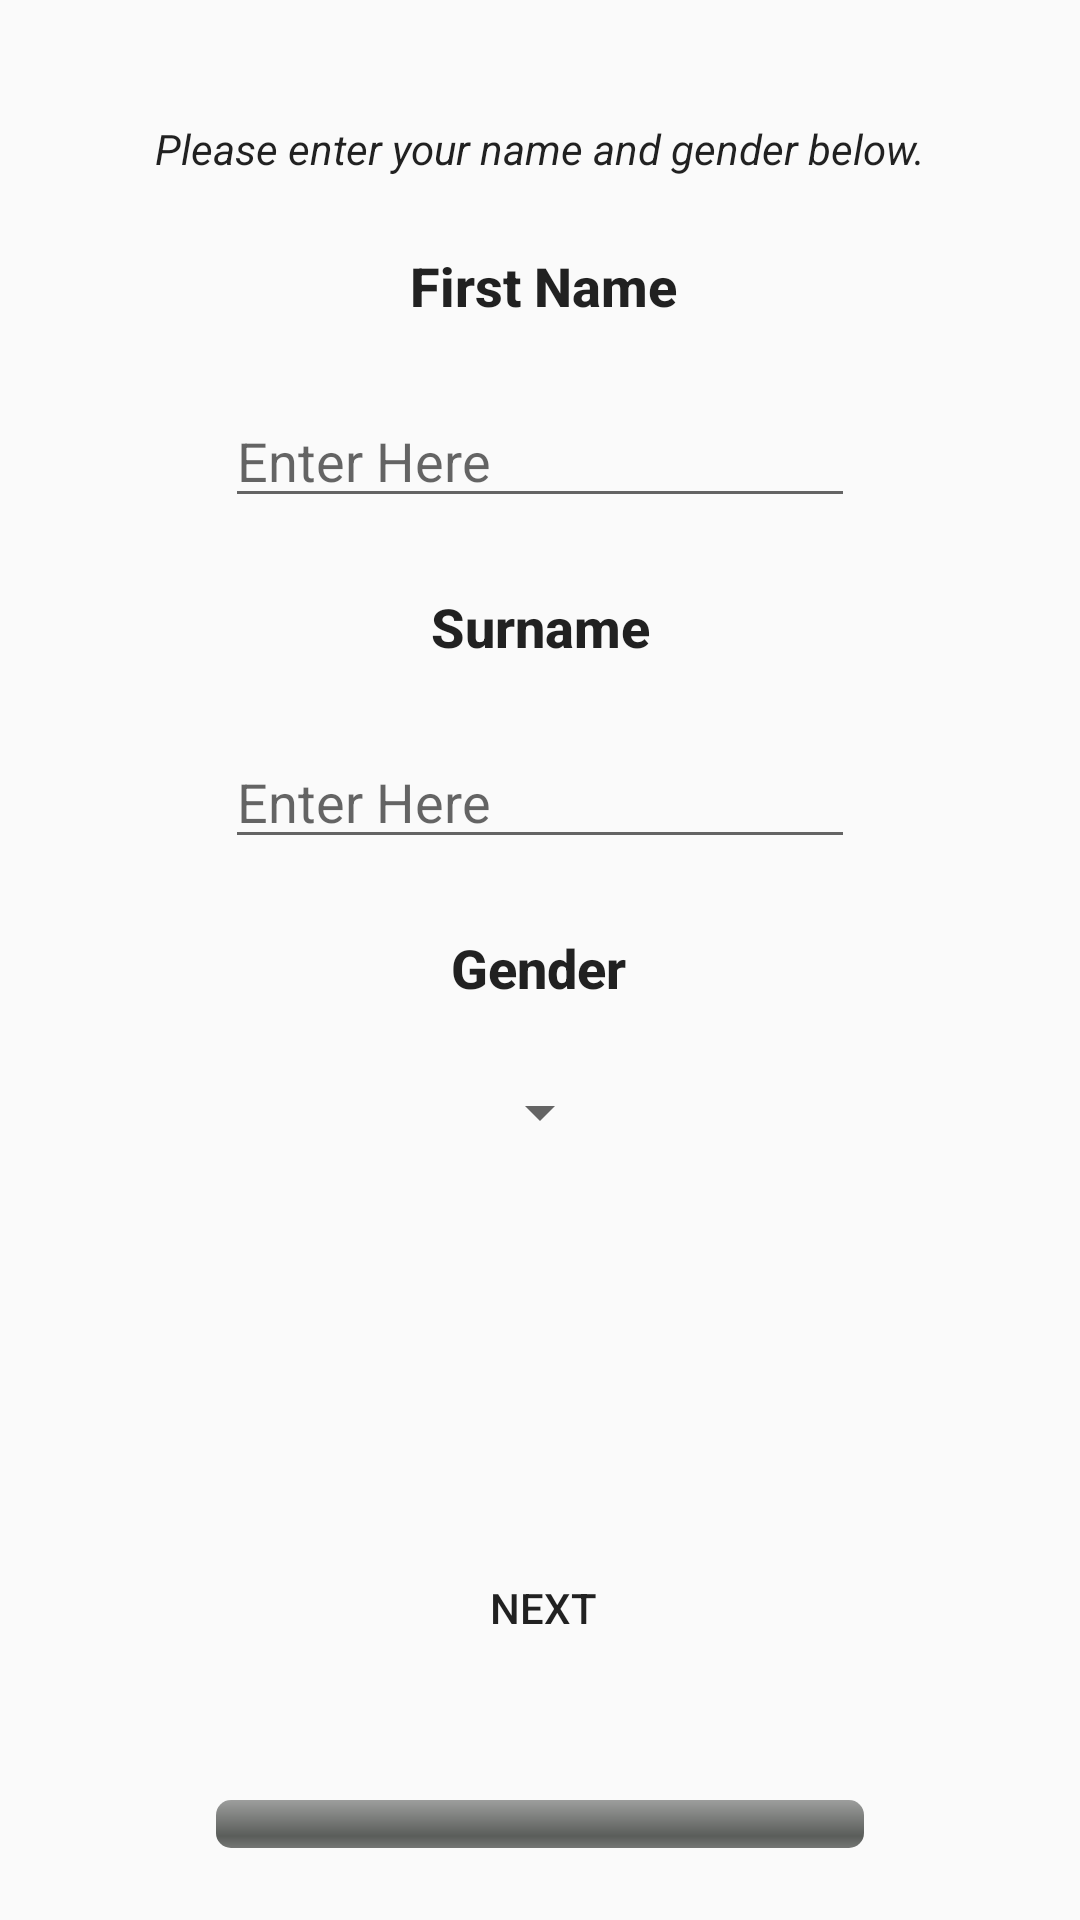

The Android layout XML behind this screen, and the referenced resources:
<!-- AndroidManifest.xml: application theme AppTheme -->
<!-- res/layout/activity_register_name.xml -->
<?xml version="1.0" encoding="utf-8"?>
<androidx.constraintlayout.widget.ConstraintLayout xmlns:android="http://schemas.android.com/apk/res/android"
    xmlns:app="http://schemas.android.com/apk/res-auto"
    xmlns:tools="http://schemas.android.com/tools"
    android:layout_width="match_parent"
    android:layout_height="match_parent"
    tools:context=".RegisterNameActivity">

    <TextView
        android:id="@+id/textView6"
        android:layout_width="wrap_content"
        android:layout_height="wrap_content"
        android:layout_marginTop="24dp"
        android:text="@string/surname"
        android:textAppearance="@style/TextAppearance.AppCompat.Body2"
        android:textSize="18sp"
        android:textStyle="bold"
        app:layout_constraintEnd_toEndOf="parent"
        app:layout_constraintStart_toStartOf="parent"
        app:layout_constraintTop_toBottomOf="@+id/editText7" />

    <TextView
        android:id="@+id/textView9"
        android:layout_width="wrap_content"
        android:layout_height="wrap_content"
        android:layout_marginTop="24dp"
        android:text="@string/first_name"
        android:textAppearance="@style/TextAppearance.AppCompat.Body2"
        android:textSize="18sp"
        android:textStyle="bold"
        app:layout_constraintEnd_toEndOf="parent"
        app:layout_constraintHorizontal_bias="0.504"
        app:layout_constraintStart_toStartOf="parent"
        app:layout_constraintTop_toBottomOf="@+id/textView12" />

    <EditText
        android:id="@+id/editText7"
        android:layout_width="wrap_content"
        android:layout_height="wrap_content"
        android:layout_marginTop="24dp"
        android:ems="10"
        android:hint="@string/enter_text"
        android:importantForAutofill="no"
        android:inputType="textPersonName"
        app:layout_constraintEnd_toEndOf="parent"
        app:layout_constraintStart_toStartOf="parent"
        app:layout_constraintTop_toBottomOf="@+id/textView9" />

    <EditText
        android:id="@+id/editText8"
        android:layout_width="wrap_content"
        android:layout_height="wrap_content"
        android:layout_marginTop="24dp"
        android:ems="10"
        android:hint="@string/enter_text"
        android:importantForAutofill="no"
        android:inputType="textPersonName"
        app:layout_constraintEnd_toEndOf="parent"
        app:layout_constraintStart_toStartOf="parent"
        app:layout_constraintTop_toBottomOf="@+id/textView6" />

    <TextView
        android:id="@+id/textView12"
        android:layout_width="wrap_content"
        android:layout_height="wrap_content"
        android:layout_marginTop="40dp"
        android:text="@string/enter_name_title"
        android:textAppearance="@style/TextAppearance.AppCompat.Body1"
        android:textStyle="italic"
        app:layout_constraintEnd_toEndOf="parent"
        app:layout_constraintStart_toStartOf="parent"
        app:layout_constraintTop_toTopOf="parent" />

    <ProgressBar
        android:id="@+id/progressBar2"
        style="@style/CustomProgressBar"
        android:layout_width="216dp"
        android:layout_height="16dp"
        android:layout_marginBottom="24dp"
        app:layout_constraintBottom_toBottomOf="parent"
        app:layout_constraintEnd_toEndOf="parent"
        app:layout_constraintStart_toStartOf="parent" />

    <Spinner
        android:id="@+id/spinner1"
        android:layout_width="wrap_content"
        android:layout_height="wrap_content"
        android:layout_marginTop="24dp"
        app:layout_constraintEnd_toEndOf="parent"
        app:layout_constraintStart_toStartOf="parent"
        app:layout_constraintTop_toBottomOf="@+id/textView14" />

    <Button
        android:id="@+id/button5"
        android:layout_width="wrap_content"
        android:layout_height="wrap_content"
        android:layout_marginBottom="40dp"
        android:background="@color/common_google_signin_btn_text_dark_default"
        android:text="@string/next_text"
        app:layout_constraintBottom_toTopOf="@+id/progressBar2"
        app:layout_constraintEnd_toEndOf="parent"
        app:layout_constraintHorizontal_bias="0.504"
        app:layout_constraintStart_toStartOf="parent" />

    <TextView
        android:id="@+id/textView14"
        android:layout_width="wrap_content"
        android:layout_height="wrap_content"
        android:layout_marginTop="24dp"
        android:text="@string/gender"
        android:textAppearance="@style/TextAppearance.AppCompat.Body2"
        android:textSize="18sp"
        android:textStyle="bold"
        app:layout_constraintEnd_toEndOf="parent"
        app:layout_constraintHorizontal_bias="0.498"
        app:layout_constraintStart_toStartOf="parent"
        app:layout_constraintTop_toBottomOf="@+id/editText8" />

</androidx.constraintlayout.widget.ConstraintLayout>
<!-- resources referenced by this layout -->
<resources>
  <string name="enter_name_title">Please enter your name and gender below.</string>
  <string name="enter_text">Enter Here</string>
  <string name="first_name">First Name</string>
  <string name="gender">Gender</string>
  <string name="next_text">Next</string>
  <string name="surname">Surname</string>
  <style name="CustomProgressBar" parent="android:Widget.ProgressBar.Horizontal">
          <item name="android:indeterminateOnly">false</item>
          <item name="android:minHeight">10dip</item>
          <item name="android:maxHeight">20dip</item>
      </style>
  <style name="AppTheme" parent="Theme.AppCompat.Light.NoActionBar">
          
          <item name="colorPrimary">@color/colorPrimary</item>
          <item name="colorPrimaryDark">@color/colorPrimaryDark</item>
          <item name="colorAccent">@color/colorAccent</item>
          <item name="android:statusBarColor">#00000000</item>
      </style>
  <color name="colorPrimary">#008577</color>
  <color name="colorPrimaryDark">#00574B</color>
  <color name="colorAccent">#FB0000</color>
</resources>
